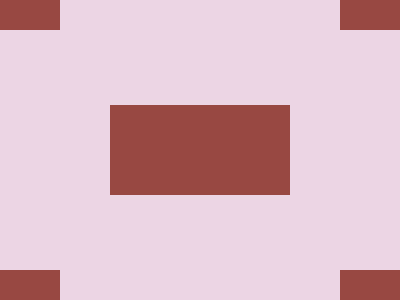

Recreate this image using only HTML and CSS.

<!-- Version 1 -->
<style>*{background:#ECD5E4;*{background:#984842;margin:105 110;color:984842;box-shadow:230px 165px,-230px 165px,230px -165px,-230px -165px
